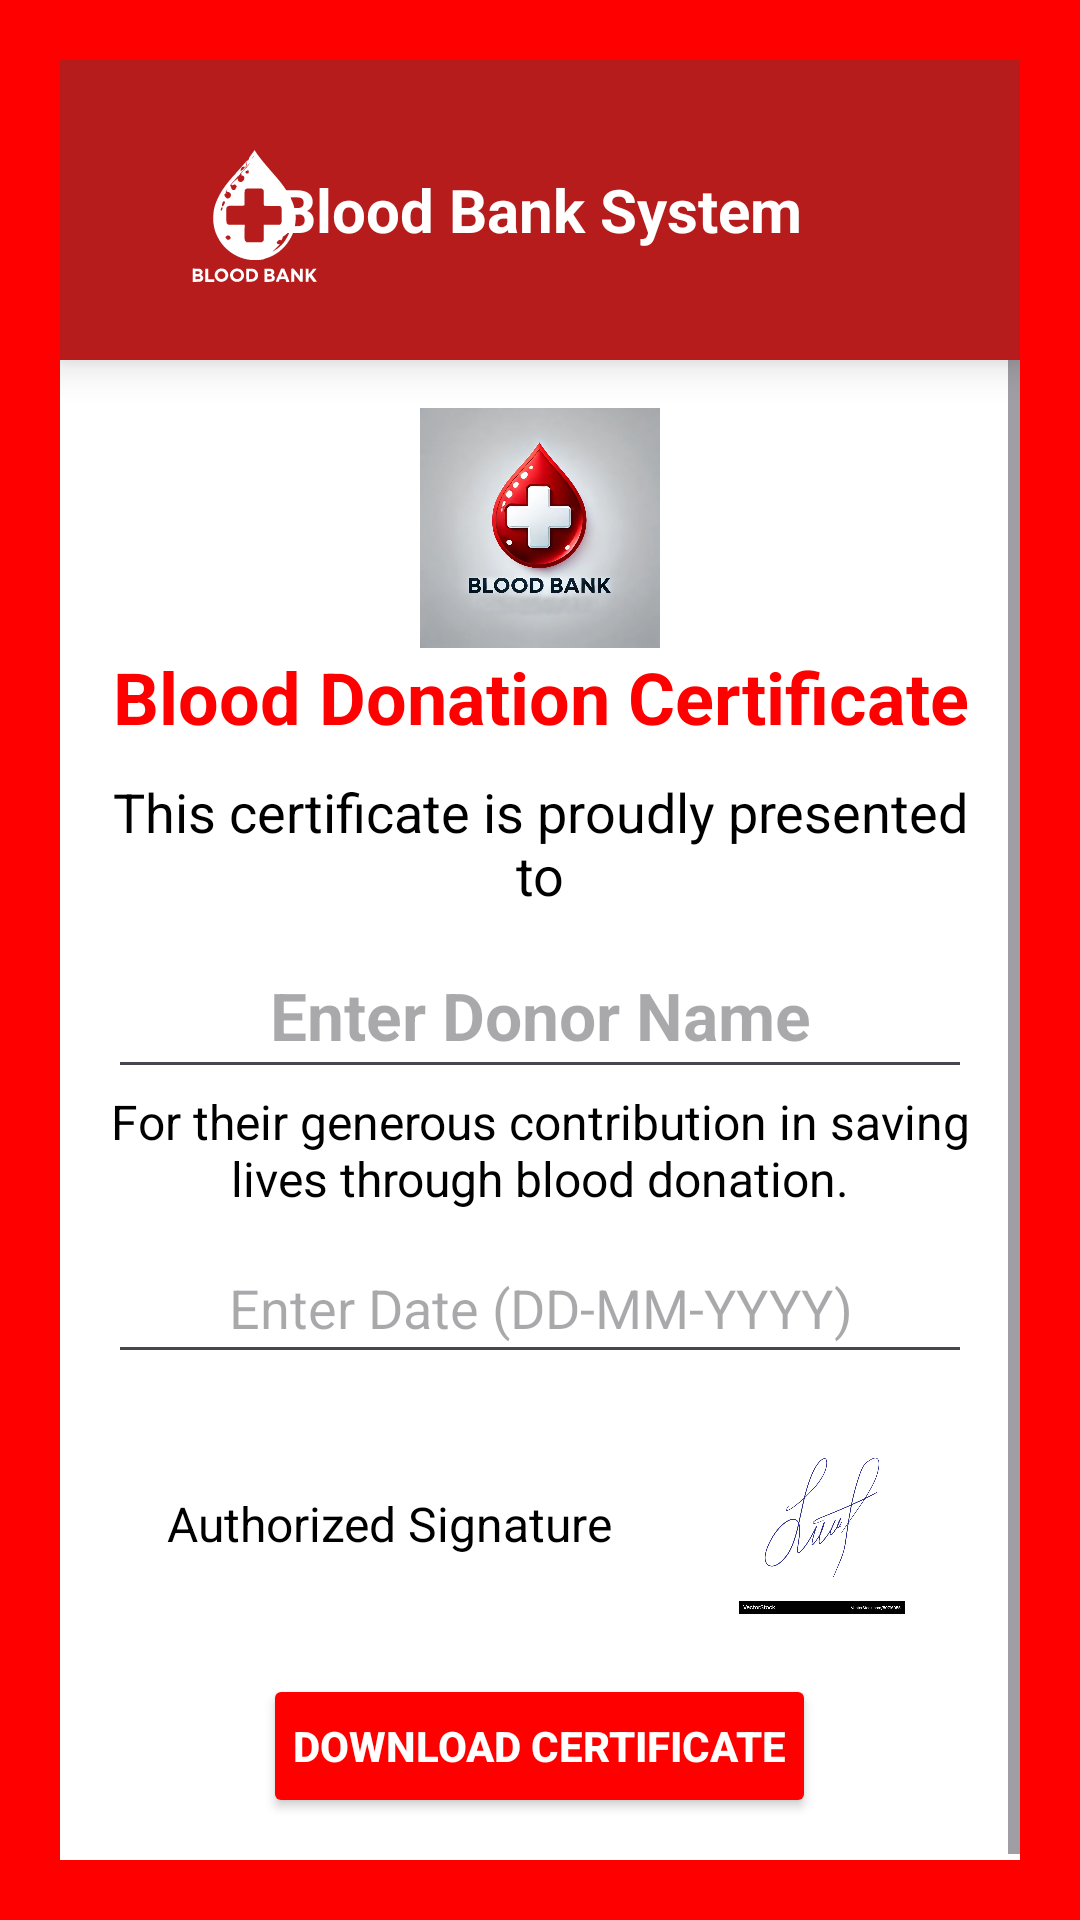

Produce the Android XML layout that renders to this screen, including the resource entries it uses.
<!-- AndroidManifest.xml: application theme Theme.BloodBankSystem -->
<!-- res/layout/donationcertificate.xml -->
<?xml version="1.0" encoding="utf-8"?>
<LinearLayout xmlns:android="http://schemas.android.com/apk/res/android"
    android:layout_width="match_parent"
    android:layout_height="match_parent"
    android:orientation="vertical"
    android:background="#FF0000"
    android:padding="20dp">

    
    <RelativeLayout
        android:id="@+id/header_bar"
        android:layout_width="match_parent"
        android:layout_height="100dp"
        android:background="#B71C1C"
        android:elevation="8dp"
        android:padding="10dp">

        
        <ImageView
            android:id="@+id/iv_logo"
            android:layout_width="70dp"
            android:layout_height="70dp"
            android:layout_alignParentStart="true"
            android:layout_marginStart="20dp"
            android:layout_marginTop="10dp"
            android:contentDescription="Blood Bank Logo"
            android:scaleType="fitCenter"
            android:src="@drawable/newlogo" />

        
        <TextView
            android:id="@+id/tv_blood_bank"
            android:layout_width="wrap_content"
            android:layout_height="wrap_content"
            android:layout_centerInParent="true"
            android:text="Blood Bank System"
            android:textColor="@android:color/white"
            android:textSize="20sp"
            android:textStyle="bold" />
    </RelativeLayout>

    
    <ScrollView
        android:layout_width="match_parent"
        android:layout_height="match_parent"
        android:fillViewport="true">

        <LinearLayout
            android:id="@+id/certificateLayout"
            android:layout_width="match_parent"
            android:layout_height="wrap_content"
            android:background="#FFFFFF"
            android:padding="16dp"
            android:orientation="vertical"
            android:elevation="5dp">

            
            <ImageView
                android:layout_width="80dp"
                android:layout_height="80dp"
                android:src="@drawable/blood_bank_logo"
                android:layout_gravity="center"
                android:contentDescription="Blood Donation Logo"/>

            
            <TextView
                android:id="@+id/tvCertificateTitle"
                android:layout_width="wrap_content"
                android:layout_height="wrap_content"
                android:text="Blood Donation Certificate"
                android:textSize="24sp"
                android:textStyle="bold"
                android:textColor="#FF0000"
                android:gravity="center"
                android:layout_gravity="center"
                android:paddingBottom="10dp"/>

            
            <TextView
                android:layout_width="wrap_content"
                android:layout_height="wrap_content"
                android:text="This certificate is proudly presented to"
                android:textSize="18sp"
                android:textColor="#000000"
                android:gravity="center"
                android:layout_gravity="center"
                android:paddingBottom="10dp"/>

            
            <EditText
                android:id="@+id/etDonorName"
                android:layout_width="match_parent"
                android:layout_height="wrap_content"
                android:hint="Enter Donor Name"
                android:textSize="22sp"
                android:textStyle="bold"
                android:textColor="#FF0000"
                android:gravity="center"
                android:layout_gravity="center"
                android:padding="10dp" />

            
            <TextView
                android:layout_width="wrap_content"
                android:layout_height="wrap_content"
                android:text="For their generous contribution in saving lives through blood donation."
                android:textSize="16sp"
                android:textColor="#000000"
                android:gravity="center"
                android:layout_gravity="center"
                android:paddingBottom="10dp"/>

            
            <EditText
                android:id="@+id/etDonationDate"
                android:layout_width="match_parent"
                android:layout_height="wrap_content"
                android:hint="Enter Date (DD-MM-YYYY)"
                android:textSize="18sp"
                android:textColor="#000000"
                android:gravity="center"
                android:layout_gravity="center"
                android:padding="10dp" />

            
            <LinearLayout
                android:layout_width="match_parent"
                android:layout_height="wrap_content"
                android:orientation="horizontal"
                android:gravity="center"
                android:paddingTop="20dp">

                
                <TextView
                    android:layout_width="wrap_content"
                    android:layout_height="wrap_content"
                    android:text="Authorized Signature"
                    android:textSize="16sp"
                    android:textColor="#000000"
                    android:gravity="center"
                    android:paddingEnd="40dp"/>

                
                <ImageView
                    android:layout_width="60dp"
                    android:layout_height="60dp"
                    android:src="@drawable/signature"
                    android:contentDescription="Official Stamp"/>
            </LinearLayout>

            
            <Button
                android:id="@+id/btnDownloadPDF"
                android:layout_width="wrap_content"
                android:layout_height="wrap_content"
                android:text="Download Certificate"
                android:padding="10dp"
                android:backgroundTint="#FF0000"
                android:textColor="#FFFFFF"
                android:textStyle="bold"
                android:layout_gravity="center"
                android:layout_marginTop="20dp"/>
        </LinearLayout>

    </ScrollView>

</LinearLayout>
<!-- resources referenced by this layout -->
<resources>
  <!-- drawable blood_bank_logo: webp bitmap (drawable, 63998 bytes) -->
  <!-- drawable newlogo: vector/xml drawable (drawable, 10949 chars, omitted) -->
  <!-- drawable signature: jpeg bitmap (drawable, 61031 bytes) -->
  <style name="Theme.BloodBankSystem" parent="Base.Theme.BloodBankSystem" />
  <style name="Base.Theme.BloodBankSystem" parent="Theme.Material3.DayNight.NoActionBar">
          
          
      </style>
</resources>
